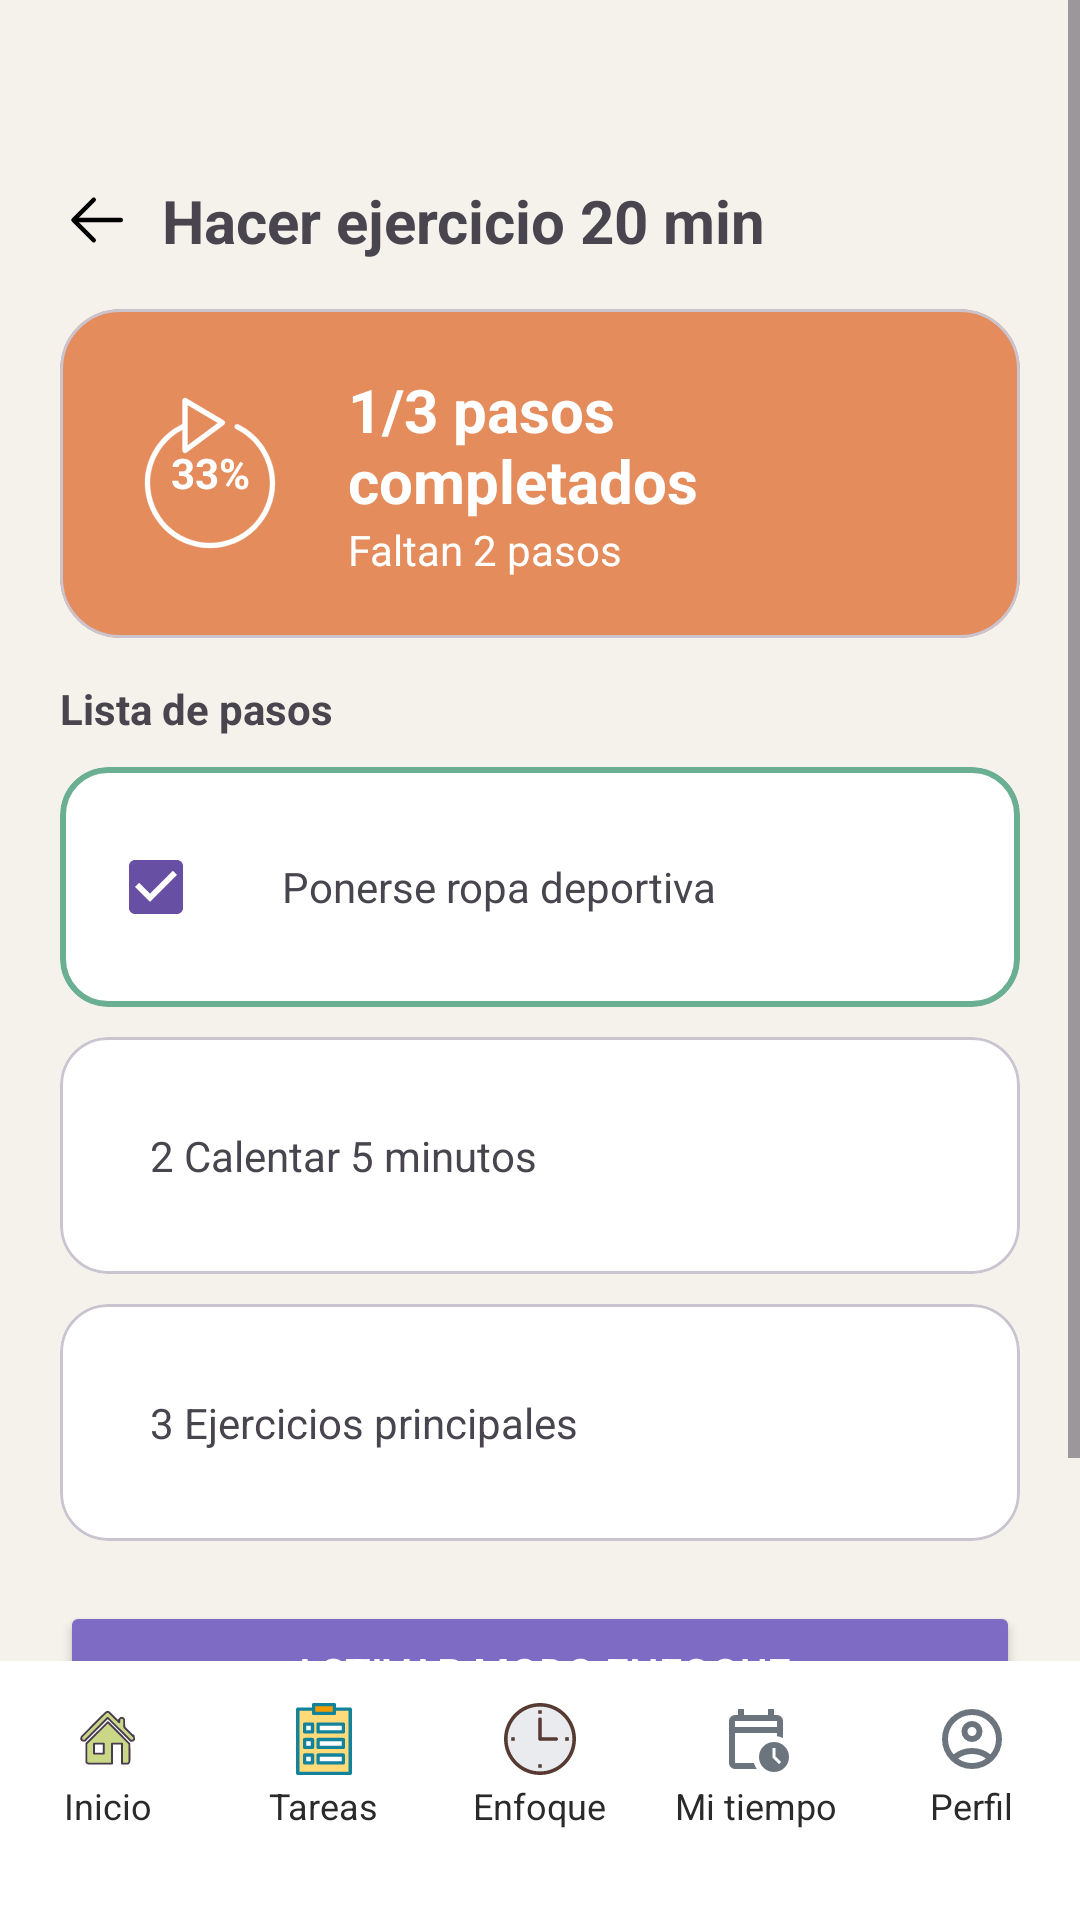

Reconstruct the res/layout file that produces this screen, plus the resources it refers to.
<!-- AndroidManifest.xml: application theme Theme.MindFocus -->
<!-- res/layout/activity_pasostarea.xml -->
<?xml version="1.0" encoding="utf-8"?>
<androidx.constraintlayout.widget.ConstraintLayout
    xmlns:android="http://schemas.android.com/apk/res/android"
    xmlns:app="http://schemas.android.com/apk/res-auto"
    android:background="@color/bg_cream"
    android:layout_width="match_parent"
    android:layout_height="match_parent">


    
    <ScrollView
        android:layout_width="0dp"
        android:layout_height="0dp"
        app:layout_constraintTop_toTopOf="parent"
        app:layout_constraintBottom_toTopOf="@id/bottom_nav"
        app:layout_constraintStart_toStartOf="parent"
        app:layout_constraintEnd_toEndOf="parent">

    <LinearLayout
        android:padding="20dp"
        android:orientation="vertical"
        android:layout_width="match_parent"
        android:layout_height="wrap_content">

        
        <LinearLayout
            android:layout_width="match_parent"
            android:layout_height="wrap_content"
            android:layout_marginTop="40dp"
            android:orientation="horizontal"
            android:gravity="center_vertical">

            <ImageView
                android:src="@drawable/ic_back"
                android:layout_width="24dp"
                android:layout_height="24dp"/>

            <TextView
                android:layout_width="match_parent"
                android:layout_height="wrap_content"
                android:text="@string/text_main_tarea"
                android:textStyle="bold"
                android:textSize="20sp"
                android:layout_marginStart="10dp"/>
        </LinearLayout>

        
        <com.google.android.material.card.MaterialCardView
            android:layout_marginTop="16dp"
            app:cardCornerRadius="20dp"
            app:cardBackgroundColor="@color/bg_steps"
            android:layout_width="match_parent"
            android:layout_height="wrap_content">

            <LinearLayout
                android:layout_width="match_parent"
                android:layout_height="wrap_content"
                android:padding="20dp"
                android:layout_marginTop="0dp"
                android:orientation="horizontal"
                android:gravity="center_vertical">

                
                <TextView
                    android:text="@string/text_cir"
                    android:textColor="@color/text_circle"
                    android:textStyle="bold"
                    android:background="@drawable/ic_count"
                    android:gravity="center"
                    android:layout_width="60dp"
                    android:layout_height="60dp"/>

                <LinearLayout
                    android:layout_width="match_parent"
                    android:layout_height="wrap_content"
                    android:orientation="vertical"
                    android:layout_marginStart="16dp">

                    <TextView
                        android:layout_width="match_parent"
                        android:layout_height="wrap_content"
                        android:text="@string/text_steps_complete"
                        android:textColor="@color/text_circle_complete"
                        android:textStyle="bold"
                        android:textSize="20sp"/>

                    <TextView
                        android:layout_width="match_parent"
                        android:layout_height="wrap_content"
                        android:text="@string/text_steps_missing"
                        android:textColor="#FFFFFF"/>
                </LinearLayout>

            </LinearLayout>
        </com.google.android.material.card.MaterialCardView>

        
        <TextView
            android:layout_width="match_parent"
            android:layout_height="wrap_content"
            android:text="@string/text_list_steps"
            android:textStyle="bold"
            android:layout_marginTop="14dp"/>


        
        <com.google.android.material.card.MaterialCardView
            android:layout_marginTop="10dp"
            app:cardCornerRadius="16dp"
            app:strokeColor="@color/sc_item1"
            app:strokeWidth="2dp"
            android:layout_width="match_parent"
            android:layout_height="80dp"
            app:cardBackgroundColor="@color/bg_item">

            <LinearLayout
                android:layout_width="match_parent"
                android:layout_height="wrap_content"
                android:padding="16dp"
                android:orientation="horizontal">

                <CheckBox
                    android:layout_width="wrap_content"
                    android:layout_height="wrap_content"
                    android:checked="true"/>

                <TextView
                    android:layout_width="match_parent"
                    android:layout_height="wrap_content"
                    android:text="@string/text_item1"
                    android:layout_marginStart="10dp"/>
            </LinearLayout>

        </com.google.android.material.card.MaterialCardView>

        
        <com.google.android.material.card.MaterialCardView
            android:layout_marginTop="10dp"
            app:cardCornerRadius="16dp"
            android:layout_width="match_parent"
            android:layout_height="wrap_content"
            app:cardBackgroundColor="@color/bg_item">

            <TextView
                android:layout_width="match_parent"
                android:layout_height="wrap_content"
                android:text="@string/text_item2"
                android:padding="30dp"/>
        </com.google.android.material.card.MaterialCardView>

        <com.google.android.material.card.MaterialCardView
            android:layout_marginTop="10dp"
            app:cardCornerRadius="16dp"
            android:layout_width="match_parent"
            android:layout_height="wrap_content"
            app:cardBackgroundColor="@color/bg_item">

            <TextView
                android:layout_width="match_parent"
                android:layout_height="match_parent"
                android:text="@string/text_item3"
                android:padding="30dp"/>
        </com.google.android.material.card.MaterialCardView>

        
        <Button
            android:layout_width="match_parent"
            android:layout_height="wrap_content"
            android:text="@string/btn_text_focus"
            android:backgroundTint="@color/btn_bg_focus"
            android:textColor="@color/btn_text_focus"
            android:layout_marginTop="20dp"/>

        
        <TextView
            android:layout_width="match_parent"
            android:layout_height="wrap_content"
            android:text="@string/text_tip"
            android:textColor="@color/text_tip"
            android:layout_marginTop="10dp"
            android:textAlignment="center"/>

    </LinearLayout>


    </ScrollView>

    <include
        android:id="@+id/bottom_nav"
        layout="@layout/bottom_navigation"
        android:layout_width="0dp"
        android:layout_height="wrap_content"
        app:layout_constraintBottom_toBottomOf="parent"
        app:layout_constraintStart_toStartOf="parent"
        app:layout_constraintEnd_toEndOf="parent"/>

</androidx.constraintlayout.widget.ConstraintLayout>
<!-- res/layout/bottom_navigation.xml (included above) -->
<?xml version="1.0" encoding="utf-8"?>
<LinearLayout xmlns:android="http://schemas.android.com/apk/res/android"
    android:id="@+id/bottom_nav"
    android:layout_width="match_parent"
    android:layout_height="wrap_content"
    android:orientation="horizontal"
    android:background="@color/btn_bg_navigation"
    android:paddingTop="10dp"
    android:paddingBottom="20dp">

    
    <LinearLayout
        android:id="@+id/nav_home"
        android:layout_width="0dp"
        android:layout_height="wrap_content"
        android:layout_weight="1"
        android:orientation="vertical"
        android:gravity="center"
        android:padding="4dp">

        <ImageView
            android:layout_width="24dp"
            android:layout_height="24dp"
            android:src="@drawable/ic_home" />

        <TextView
            android:layout_width="wrap_content"
            android:layout_height="wrap_content"
            android:text="@string/nav_op1"
            android:textSize="12sp"
            android:textColor="@color/text_inicio"
            android:layout_marginTop="2dp"/>
    </LinearLayout>

    
    <LinearLayout
        android:id="@+id/nav_tasks"
        android:layout_width="0dp"
        android:layout_height="wrap_content"
        android:layout_weight="1"
        android:orientation="vertical"
        android:gravity="center"
        android:padding="4dp">

        <ImageView
            android:layout_width="24dp"
            android:layout_height="24dp"
            android:src="@drawable/ic_tasks" />

        <TextView
            android:layout_width="wrap_content"
            android:layout_height="wrap_content"
            android:text="@string/nav_op2"
            android:textSize="12sp"
            android:textColor="@color/text_inicio"
            android:layout_marginTop="2dp"/>

        <View
            android:layout_width="18dp"
            android:layout_height="3dp"
            android:background="@drawable/fondo_activo"
            android:layout_marginTop="3dp"/>
    </LinearLayout>

    
    <LinearLayout
        android:id="@+id/nav_focus"
        android:layout_width="0dp"
        android:layout_height="wrap_content"
        android:layout_weight="1"
        android:orientation="vertical"
        android:gravity="center"
        android:padding="4dp">

        <ImageView
            android:layout_width="24dp"
            android:layout_height="24dp"
            android:src="@drawable/ic_clock" />

        <TextView
            android:layout_width="wrap_content"
            android:layout_height="wrap_content"
            android:text="@string/nav_op3"
            android:textSize="12sp"
            android:textColor="@color/text_inicio"
            android:layout_marginTop="2dp"/>
    </LinearLayout>

    
    <LinearLayout
        android:id="@+id/nav_time"
        android:layout_width="0dp"
        android:layout_height="wrap_content"
        android:layout_weight="1"
        android:orientation="vertical"
        android:gravity="center"
        android:padding="4dp">

        <ImageView
            android:layout_width="24dp"
            android:layout_height="24dp"
            android:src="@drawable/ic_time" />

        <TextView
            android:layout_width="wrap_content"
            android:layout_height="wrap_content"
            android:text="@string/nav_op4"
            android:textSize="12sp"
            android:textColor="@color/text_inicio"
            android:layout_marginTop="2dp"/>
    </LinearLayout>

    <LinearLayout
        android:id="@+id/nav_perfil"
        android:layout_width="0dp"
        android:layout_height="wrap_content"
        android:layout_weight="1"
        android:orientation="vertical"
        android:gravity="center"
        android:padding="4dp">

        <ImageView
            android:layout_width="24dp"
            android:layout_height="24dp"
            android:src="@drawable/ic_profile" />

        <TextView
            android:layout_width="wrap_content"
            android:layout_height="wrap_content"
            android:text="@string/nav_op5"
            android:textSize="12sp"
            android:textColor="@color/text_inicio"
            android:layout_marginTop="2dp"/>
    </LinearLayout>

</LinearLayout>
<!-- resources referenced by this layout -->
<resources>
  <color name="bg_cream">#F5F1EB</color>
  <color name="bg_item">#FFFFFF</color>
  <color name="bg_steps">#E48C5C</color>
  <color name="btn_bg_focus">#7E6BC4</color>
  <color name="btn_bg_navigation">#FFFFFF</color>
  <color name="btn_text_focus">#FFFFFF</color>
  <color name="sc_item1">#6BAF92</color>
  <color name="text_circle">#FFFFFF</color>
  <color name="text_circle_complete">#FFFFFF</color>
  <color name="text_inicio">#2A2A2A</color>
  <color name="text_tip">#6BAF92</color>
  <!-- drawable ic_back (drawable) -->
  <vector xmlns:android="http://schemas.android.com/apk/res/android" android:height="70dp" android:viewportHeight="1024" android:viewportWidth="1024" android:width="70dp">
        
      <path android:fillColor="#000000" android:pathData="M224,480h640a32,32 0,1 1,0 64H224a32,32 0,0 1,0 -64z"/>
        
      <path android:fillColor="#000000" android:pathData="m237.2,512 l265.4,265.3a32,32 0,0 1,-45.3 45.3l-288,-288a32,32 0,0 1,0 -45.3l288,-288a32,32 0,1 1,45.3 45.3L237.2,512z"/>
      
  </vector>
  <!-- drawable ic_profile (drawable) -->
  <vector xmlns:android="http://schemas.android.com/apk/res/android"
      android:width="24dp"
      android:height="24dp"
      android:viewportWidth="960"
      android:viewportHeight="960">
    <path
        android:pathData="M234,684q51,-39 114,-61.5T480,600q69,0 132,22.5T726,684q35,-41 54.5,-93T800,480q0,-133 -93.5,-226.5T480,160q-133,0 -226.5,93.5T160,480q0,59 19.5,111t54.5,93ZM380.5,479.5Q340,439 340,380t40.5,-99.5Q421,240 480,240t99.5,40.5Q620,321 620,380t-40.5,99.5Q539,520 480,520t-99.5,-40.5ZM480,880q-83,0 -156,-31.5T197,763q-54,-54 -85.5,-127T80,480q0,-83 31.5,-156T197,197q54,-54 127,-85.5T480,80q83,0 156,31.5T763,197q54,54 85.5,127T880,480q0,83 -31.5,156T763,763q-54,54 -127,85.5T480,880ZM580,784.5q47,-15.5 86,-44.5 -39,-29 -86,-44.5T480,680q-53,0 -100,15.5T294,740q39,29 86,44.5T480,800q53,0 100,-15.5ZM523,423q17,-17 17,-43t-17,-43q-17,-17 -43,-17t-43,17q-17,17 -17,43t17,43q17,17 43,17t43,-17ZM480,380ZM480,740Z"
        android:fillColor="#6c757d"/>
  </vector>
  <!-- drawable ic_time (drawable) -->
  <vector xmlns:android="http://schemas.android.com/apk/res/android"
      android:width="24dp"
      android:height="24dp"
      android:viewportWidth="960"
      android:viewportHeight="960">
    <path
        android:pathData="M200,320h560v-80L200,240v80ZM200,320v-80,80ZM200,880q-33,0 -56.5,-23.5T120,800v-560q0,-33 23.5,-56.5T200,160h40v-80h80v80h320v-80h80v80h40q33,0 56.5,23.5T840,240v227q-19,-9 -39,-15t-41,-9v-43L200,400v400h252q7,22 16.5,42T491,880L200,880ZM578.5,861.5Q520,803 520,720t58.5,-141.5Q637,520 720,520t141.5,58.5Q920,637 920,720T861.5,861.5Q803,920 720,920T578.5,861.5ZM787,815l28,-28 -75,-75v-112h-40v128l87,87Z"
        android:fillColor="#6c757d"/>
  </vector>
  <string name="btn_text_focus">Activar modo enfoque</string>
  <string name="nav_op1">Inicio</string>
  <string name="nav_op2">Tareas</string>
  <string name="nav_op3">Enfoque</string>
  <string name="nav_op4">Mi tiempo</string>
  <string name="nav_op5">Perfil</string>
  <string name="text_cir">33%</string>
  <string name="text_item1">Ponerse ropa deportiva</string>
  <string name="text_item2">2  Calentar 5 minutos</string>
  <string name="text_item3">3  Ejercicios principales</string>
  <string name="text_list_steps">Lista de pasos</string>
  <string name="text_main_tarea">Hacer ejercicio 20 min</string>
  <string name="text_steps_complete">1/3 pasos completados</string>
  <string name="text_steps_missing">Faltan 2 pasos</string>
  <string name="text_tip">💪 ¡Toca cada paso al completarlo!</string>
  <style name="Theme.MindFocus" parent="Base.Theme.MindFocus" />
  <style name="Base.Theme.MindFocus" parent="Theme.Material3.DayNight.NoActionBar">
          
          
      </style>
</resources>
